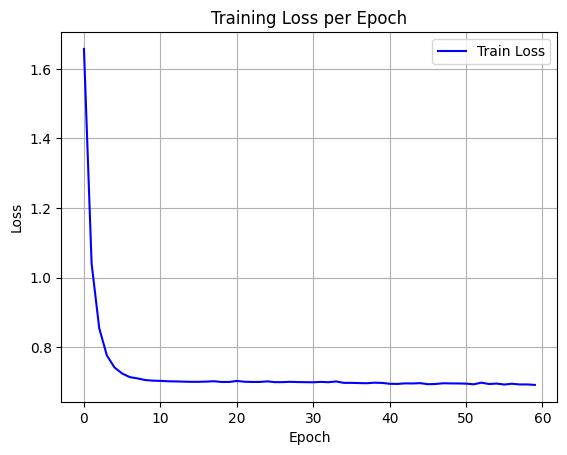

The data file committed next to this chart (first rows):
epoch, train_loss
0, 1.657
1, 1.041
2, 0.8545
3, 0.7763
4, 0.7417
5, 0.7244
6, 0.714
7, 0.7104
8, 0.7057
9, 0.7039
10, 0.7033
11, 0.7021
12, 0.7016
13, 0.7011
14, 0.7005
15, 0.7005
16, 0.7011
17, 0.7022
18, 0.7001
19, 0.7001
20, 0.7029
21, 0.7008
22, 0.7001
23, 0.7001
24, 0.7018
25, 0.6996
26, 0.6996
27, 0.7005
28, 0.6998
29, 0.6995
30, 0.6992
31, 0.7003
32, 0.6994
33, 0.7015
34, 0.6975
35, 0.6975
36, 0.6969
37, 0.6965
38, 0.698
39, 0.6974
40, 0.6949
41, 0.6944
42, 0.6961
43, 0.6958
44, 0.6967
45, 0.6937
46, 0.6943
47, 0.6963
48, 0.6959
49, 0.6958
50, 0.6953
51, 0.6934
52, 0.6981
53, 0.6942
54, 0.6955
55, 0.6927
56, 0.695
57, 0.693
58, 0.693
59, 0.6916
